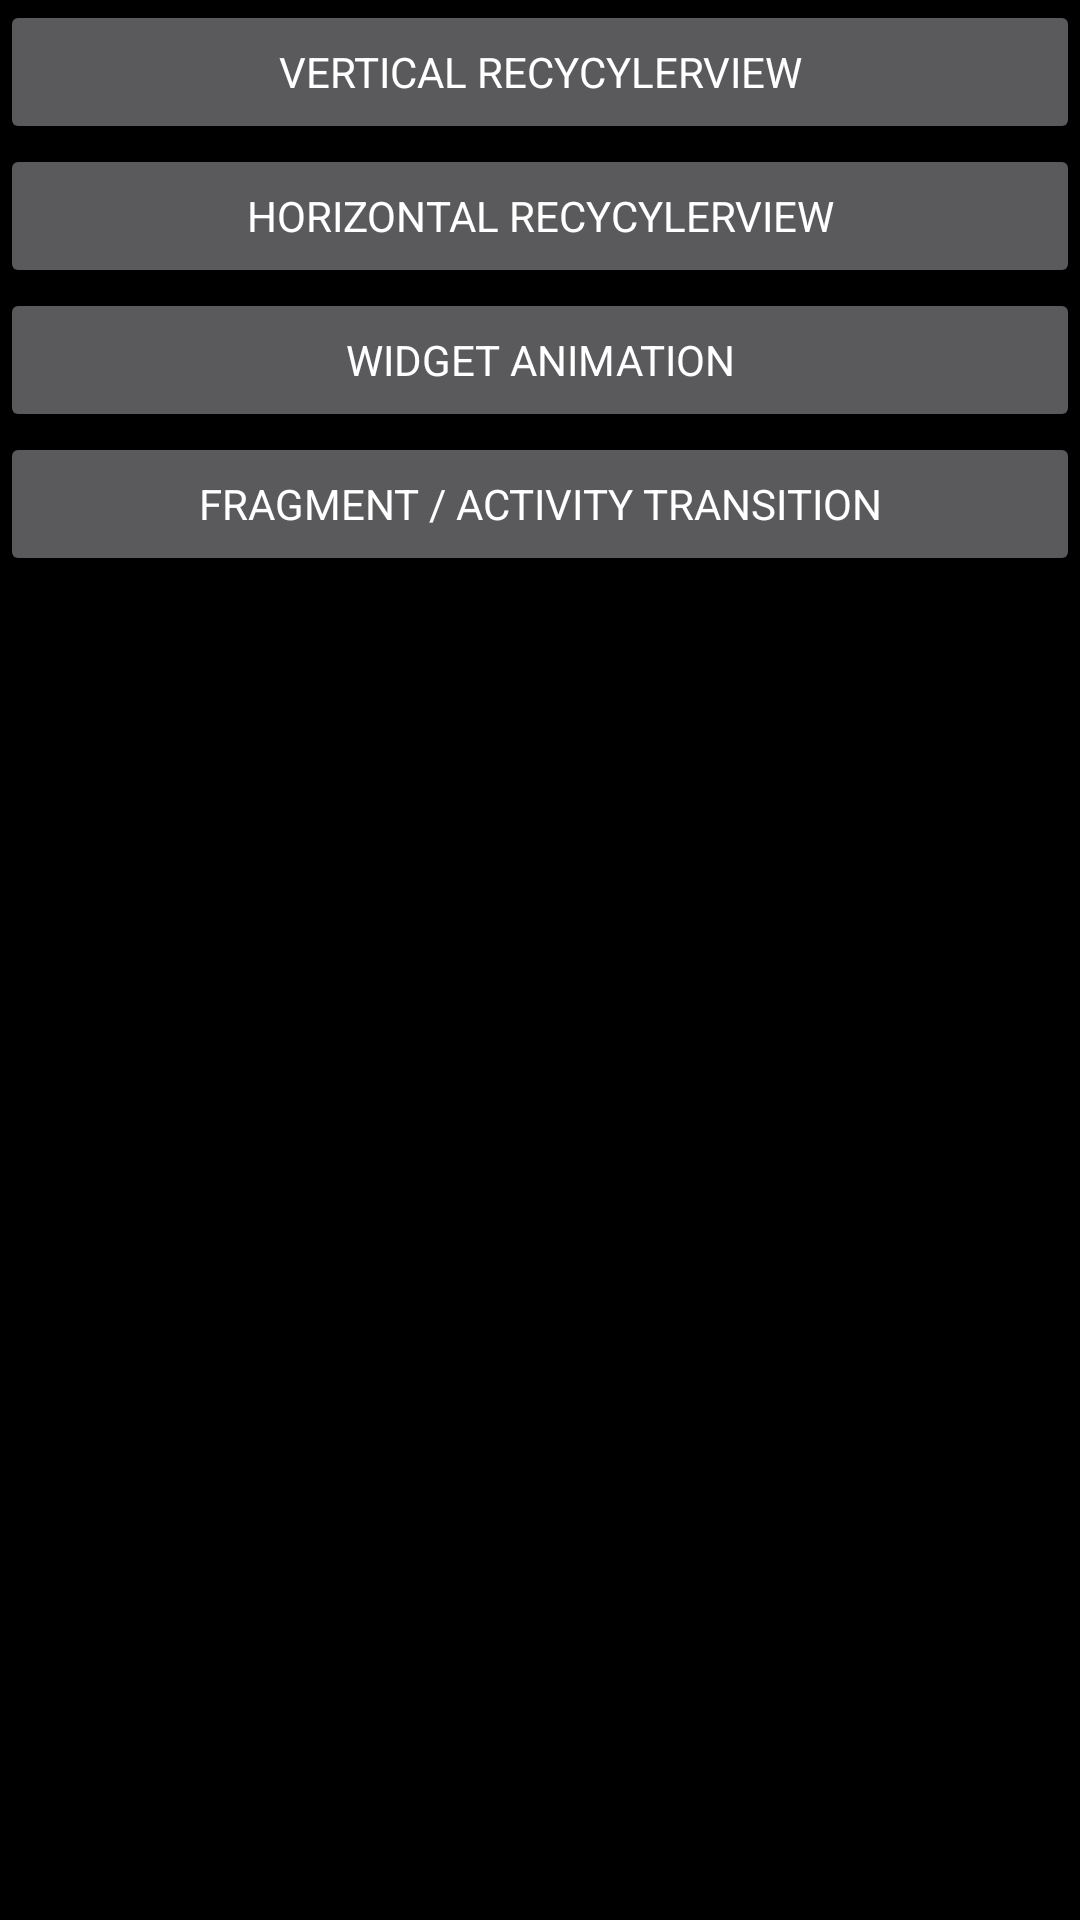

Reconstruct the res/layout file that produces this screen, plus the resources it refers to.
<!-- AndroidManifest.xml: application theme moi_default -->
<!-- res/layout/activity_home.xml -->
<?xml version="1.0" encoding="utf-8"?>
<LinearLayout
    xmlns:android="http://schemas.android.com/apk/res/android"
    android:orientation="vertical"
    android:layout_width="fill_parent"
    android:layout_height="fill_parent">

    <Button
        android:id="@+id/btn_recycler_vertical"
        android:layout_width="fill_parent"
        android:layout_height="wrap_content"
        android:text="VERTICAL RECYCYLERVIEW"
        style="@style/AppTheme"
        android:padding="5dp"/>

    <Button
        android:id="@+id/btn_sample_recycler"
        android:layout_width="fill_parent"
        android:layout_height="wrap_content"
        android:text="HORIZONTAL RECYCYLERVIEW"
        style="@style/AppTheme"
        android:padding="5dp"/>

    <Button
        android:id="@+id/btn_animation"
        android:layout_width="fill_parent"
        android:layout_height="wrap_content"
        style="@style/AppTheme"
        android:text="WIDGET ANIMATION"
        android:padding="5dp"/>

    
        
        
        
        
        
        

    <Button
        android:id="@+id/btn_Transition"
        android:layout_width="fill_parent"
        android:layout_height="wrap_content"
        style="@style/AppTheme"
        android:text="FRAGMENT / ACTIVITY TRANSITION"
        android:padding="5dp"/>


</LinearLayout>
<!-- resources referenced by this layout -->
<resources>
  <style name="AppTheme" parent="android:Theme.Material">
          
      </style>
  <style name="moi_default" parent="android:Theme">
  		<item name="android:windowNoTitle">true</item>
          <item name="android:theme">@android:style/Theme.Material</item>
  	</style>
</resources>
